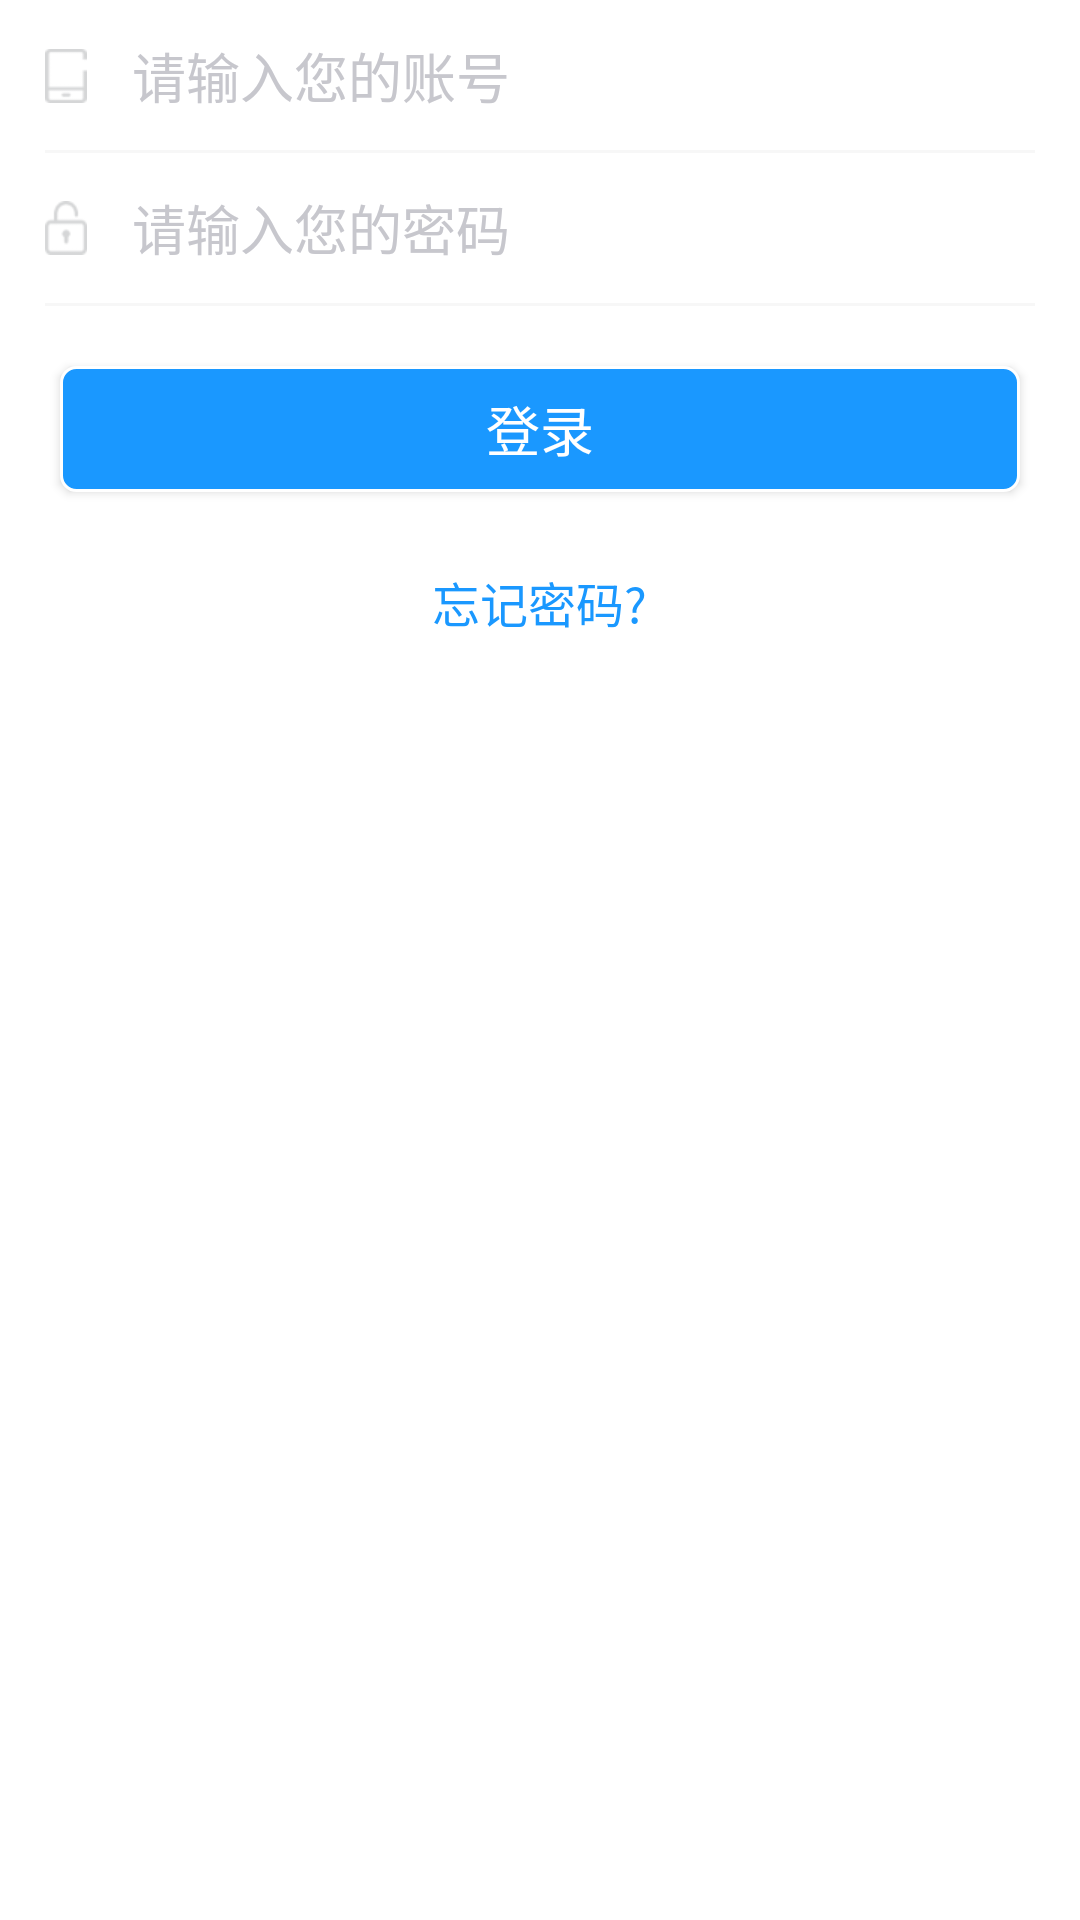

Write the Android layout XML for this screen, with the resource values it uses.
<!-- AndroidManifest.xml: application theme AppTheme -->
<!-- res/layout/fragment_login.xml -->
<?xml version="1.0" encoding="utf-8"?>
<LinearLayout xmlns:android="http://schemas.android.com/apk/res/android"
    android:layout_width="match_parent"
    android:layout_height="match_parent"
    android:background="@color/white"
    android:orientation="vertical">

    <RelativeLayout
        android:layout_width="match_parent"
        android:layout_height="wrap_content">

        <EditText
            android:id="@+id/et_username"
            android:layout_width="300dp"
            android:layout_height="50dp"
            android:layout_alignParentStart="true"
            android:layout_centerVertical="true"
            android:background="@null"
            android:drawableLeft="@drawable/drowbowloginphone"
            android:drawablePadding="15dp"
            android:focusable="true"
            android:focusableInTouchMode="true"
            android:gravity="center_vertical|left"
            android:hint="@string/login_username_hint"
            android:inputType="number"
            android:paddingLeft="15dp"
            android:shadowDx="0.0"
            android:shadowDy="1.0"
            android:shadowRadius="1.0"
            android:singleLine="true"
            android:textColor="@color/color_black"
            android:textColorHint="@color/color_text_hint" />

        <View
            android:layout_width="match_parent"
            android:layout_height="1dp"
            android:layout_below="@id/et_username"
            android:layout_marginLeft="15dp"
            android:layout_marginRight="15dp"
            android:background="@color/color_divider" />
    </RelativeLayout>

    <RelativeLayout
        android:layout_width="match_parent"
        android:layout_height="wrap_content">

        <EditText
            android:id="@+id/et_password"
            android:layout_width="300dp"
            android:layout_height="50dp"
            android:layout_alignParentStart="true"
            android:background="@null"
            android:drawableLeft="@drawable/drowborloginpass"
            android:drawablePadding="15dp"
            android:focusable="true"
            android:focusableInTouchMode="true"
            android:gravity="center_vertical|left"
            android:hint="@string/login_password_hint"
            android:inputType="textPassword"
            android:paddingLeft="15dp"
            android:shadowDx="0.0"
            android:shadowDy="1.0"
            android:shadowRadius="1.0"
            android:singleLine="true"
            android:textColor="@color/color_black"
            android:textColorHint="@color/color_text_hint"></EditText>

        <ToggleButton
            android:id="@+id/tb_toggle"
            android:layout_width="wrap_content"
            android:layout_height="wrap_content"
            android:layout_alignParentRight="true"
            android:layout_centerVertical="true"
            android:layout_toRightOf="@+id/et_password"
            android:background="@android:color/transparent"
            android:button="@drawable/my_toggle_button"
            android:checked="false"
            android:textOff=""
            android:textOn="" />

        <View
            android:id="@+id/my_view"
            android:layout_width="match_parent"
            android:layout_height="1dp"
            android:layout_below="@id/et_password"
            android:layout_marginLeft="15dp"
            android:layout_marginRight="15dp"
            android:background="@color/color_divider" />
    </RelativeLayout>

    <Button
        android:id="@+id/btn_login"
        android:layout_width="match_parent"
        android:layout_height="42dp"
        android:layout_gravity="center_horizontal"
        android:layout_marginLeft="20dp"
        android:layout_marginRight="20dp"
        android:layout_marginTop="20dp"
        android:background="@drawable/border_easty"
        android:scaleType="centerCrop"
        android:text="@string/login"
        android:textColor="@color/color_white"
        android:textSize="@dimen/text_size_large" />

    <RelativeLayout
        android:layout_width="match_parent"
        android:layout_height="wrap_content"
        android:layout_marginTop="5dp">

        <TextView
            android:id="@+id/resetPassWrod"
            android:layout_width="wrap_content"
            android:layout_height="wrap_content"
            android:layout_alignParentTop="true"
            android:layout_centerHorizontal="true"
            android:layout_marginTop="20dp"
            android:text="@string/forgot_password"
            android:textColor="@color/colorPrimary"
            android:textSize="16dp" />
    </RelativeLayout>
</LinearLayout>
<!-- resources referenced by this layout -->
<resources>
  <color name="colorPrimary">#1A98FF</color>
  <color name="color_black">#000</color>
  <color name="color_divider">#f7f7f7</color>
  <color name="color_text_hint">#c7c7cd</color>
  <color name="color_white">#fff</color>
  <color name="white">#fff</color>
  <dimen name="text_size_large">18sp</dimen>
  <!-- drawable border_easty (drawable) -->
  <?xml version="1.0" encoding="utf-8"?>
  <shape xmlns:android="http://schemas.android.com/apk/res/android" >
      
  	<corners
  	    android:radius="9dp"
  	    android:topLeftRadius="5dp"
  	    android:topRightRadius="5dp"
  	    android:bottomLeftRadius="5dp"
  	    android:bottomRightRadius="5dp"/>
  	    
  	<padding  
          android:bottom="0.5dp"  
          android:left="0.5dp"  
          android:right="0.5dp"  
          android:top="0dp" />   
          
      <solid
          android:color="@color/view_line"/>
      
      <stroke  
          android:width="1dp"  
          android:color="@color/white" />  
  </shape>
  <!-- drawable drowborloginpass: png bitmap (drawable-xhdpi, 1598 bytes) -->
  <!-- drawable drowbowloginphone: png bitmap (drawable-xhdpi, 1358 bytes) -->
  <!-- drawable my_toggle_button (drawable) -->
  <?xml version="1.0" encoding="utf-8"?>
  <selector xmlns:android="http://schemas.android.com/apk/res/android" >
      <item android:state_checked="true" android:drawable="@drawable/toggle_btn_checked" />  
      <item android:drawable="@drawable/toggle_btn_unchecked" />  
  
  </selector>
  <string name="forgot_password">忘记密码?</string>
  <string name="login">登录</string>
  <string name="login_password_hint">请输入您的密码</string>
  <string name="login_username_hint">请输入您的账号</string>
  <style name="AppTheme" parent="Theme.AppCompat.Light.DarkActionBar">
          
          <item name="windowActionBar">false</item>
          <item name="windowNoTitle">true</item>
          <item name="colorPrimary">@color/colorPrimary</item>
          <item name="colorPrimaryDark">@color/colorPrimaryDark</item>
          <item name="colorAccent">@color/colorAccent</item>
  
      </style>
  <color name="view_line">#1A98FF</color>
  <!-- drawable toggle_btn_checked: png bitmap (drawable-hdpi, 15300 bytes) -->
  <color name="colorPrimaryDark">#0689cd</color>
  <color name="colorAccent">#ffff8800</color>
</resources>
